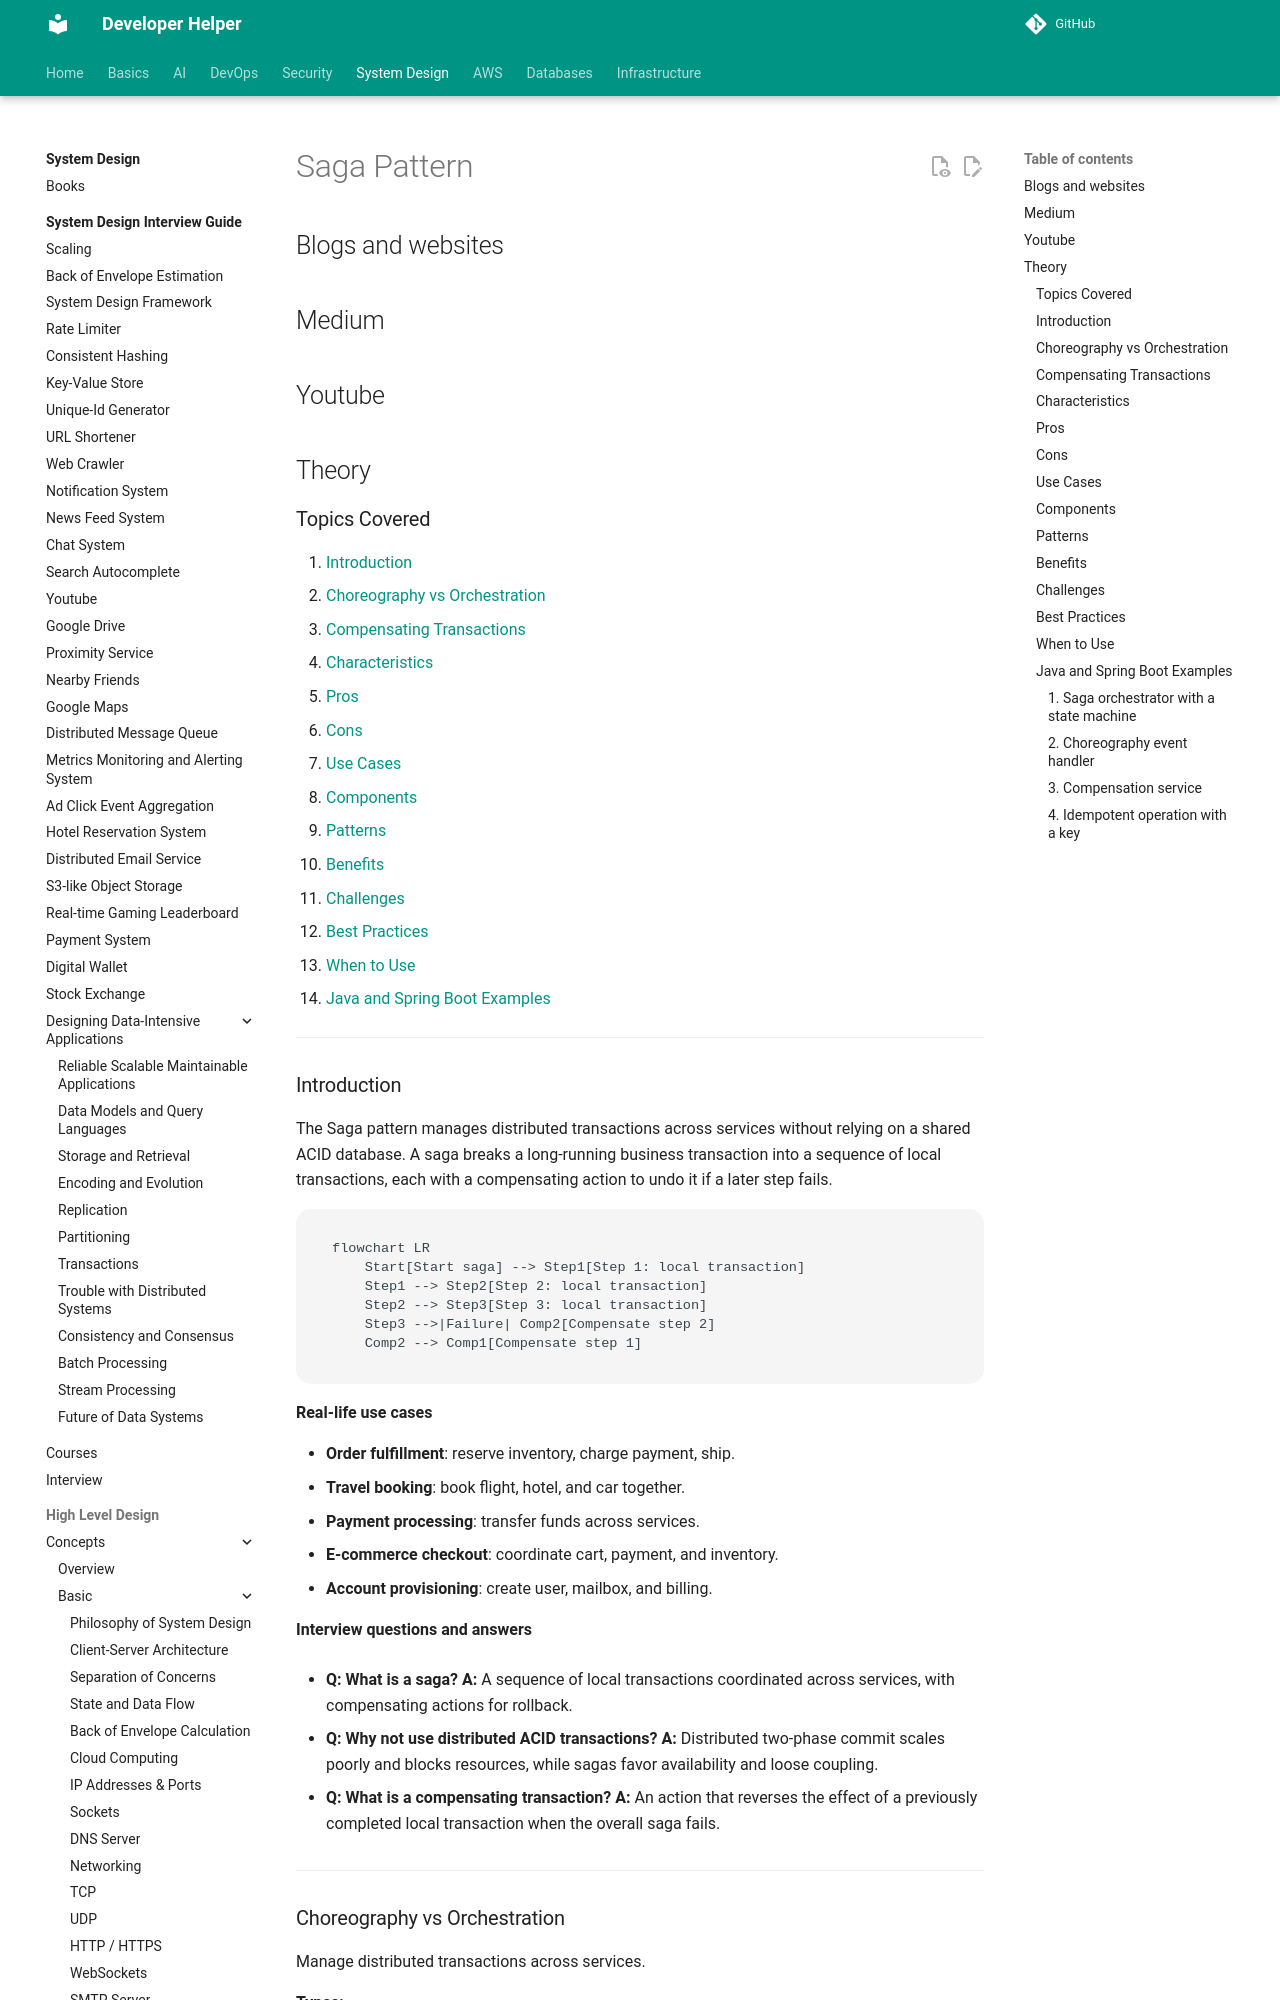

repository: abhishekghoshh/developer-helper · page: system-design/high-level/concepts/advanced/saga-pattern/index.html · generator: mkdocs

# Saga Pattern

## Blogs and websites


## Medium


## Youtube


## Theory

### Topics Covered

1. [Introduction](#introduction)
2. [Choreography vs Orchestration](#choreography-vs-orchestration)
3. [Compensating Transactions](#compensating-transactions)
4. [Characteristics](#characteristics)
5. [Pros](#pros)
6. [Cons](#cons)
7. [Use Cases](#use-cases)
8. [Components](#components)
9. [Patterns](#patterns)
10. [Benefits](#benefits)
11. [Challenges](#challenges)
12. [Best Practices](#best-practices)
13. [When to Use](#when-to-use)
14. [Java and Spring Boot Examples](#java-and-spring-boot-examples)

---

### Introduction

The Saga pattern manages distributed transactions across services without relying on a shared ACID database. A saga breaks a long-running business transaction into a sequence of local transactions, each with a compensating action to undo it if a later step fails.

```mermaid
flowchart LR
    Start[Start saga] --> Step1[Step 1: local transaction]
    Step1 --> Step2[Step 2: local transaction]
    Step2 --> Step3[Step 3: local transaction]
    Step3 -->|Failure| Comp2[Compensate step 2]
    Comp2 --> Comp1[Compensate step 1]
```

**Real-life use cases**

- **Order fulfillment**: reserve inventory, charge payment, ship.
- **Travel booking**: book flight, hotel, and car together.
- **Payment processing**: transfer funds across services.
- **E-commerce checkout**: coordinate cart, payment, and inventory.
- **Account provisioning**: create user, mailbox, and billing.

**Interview questions and answers**

- **Q: What is a saga?**
  **A:** A sequence of local transactions coordinated across services, with compensating actions for rollback.

- **Q: Why not use distributed ACID transactions?**
  **A:** Distributed two-phase commit scales poorly and blocks resources, while sagas favor availability and loose coupling.

- **Q: What is a compensating transaction?**
  **A:** An action that reverses the effect of a previously completed local transaction when the overall saga fails.

---
